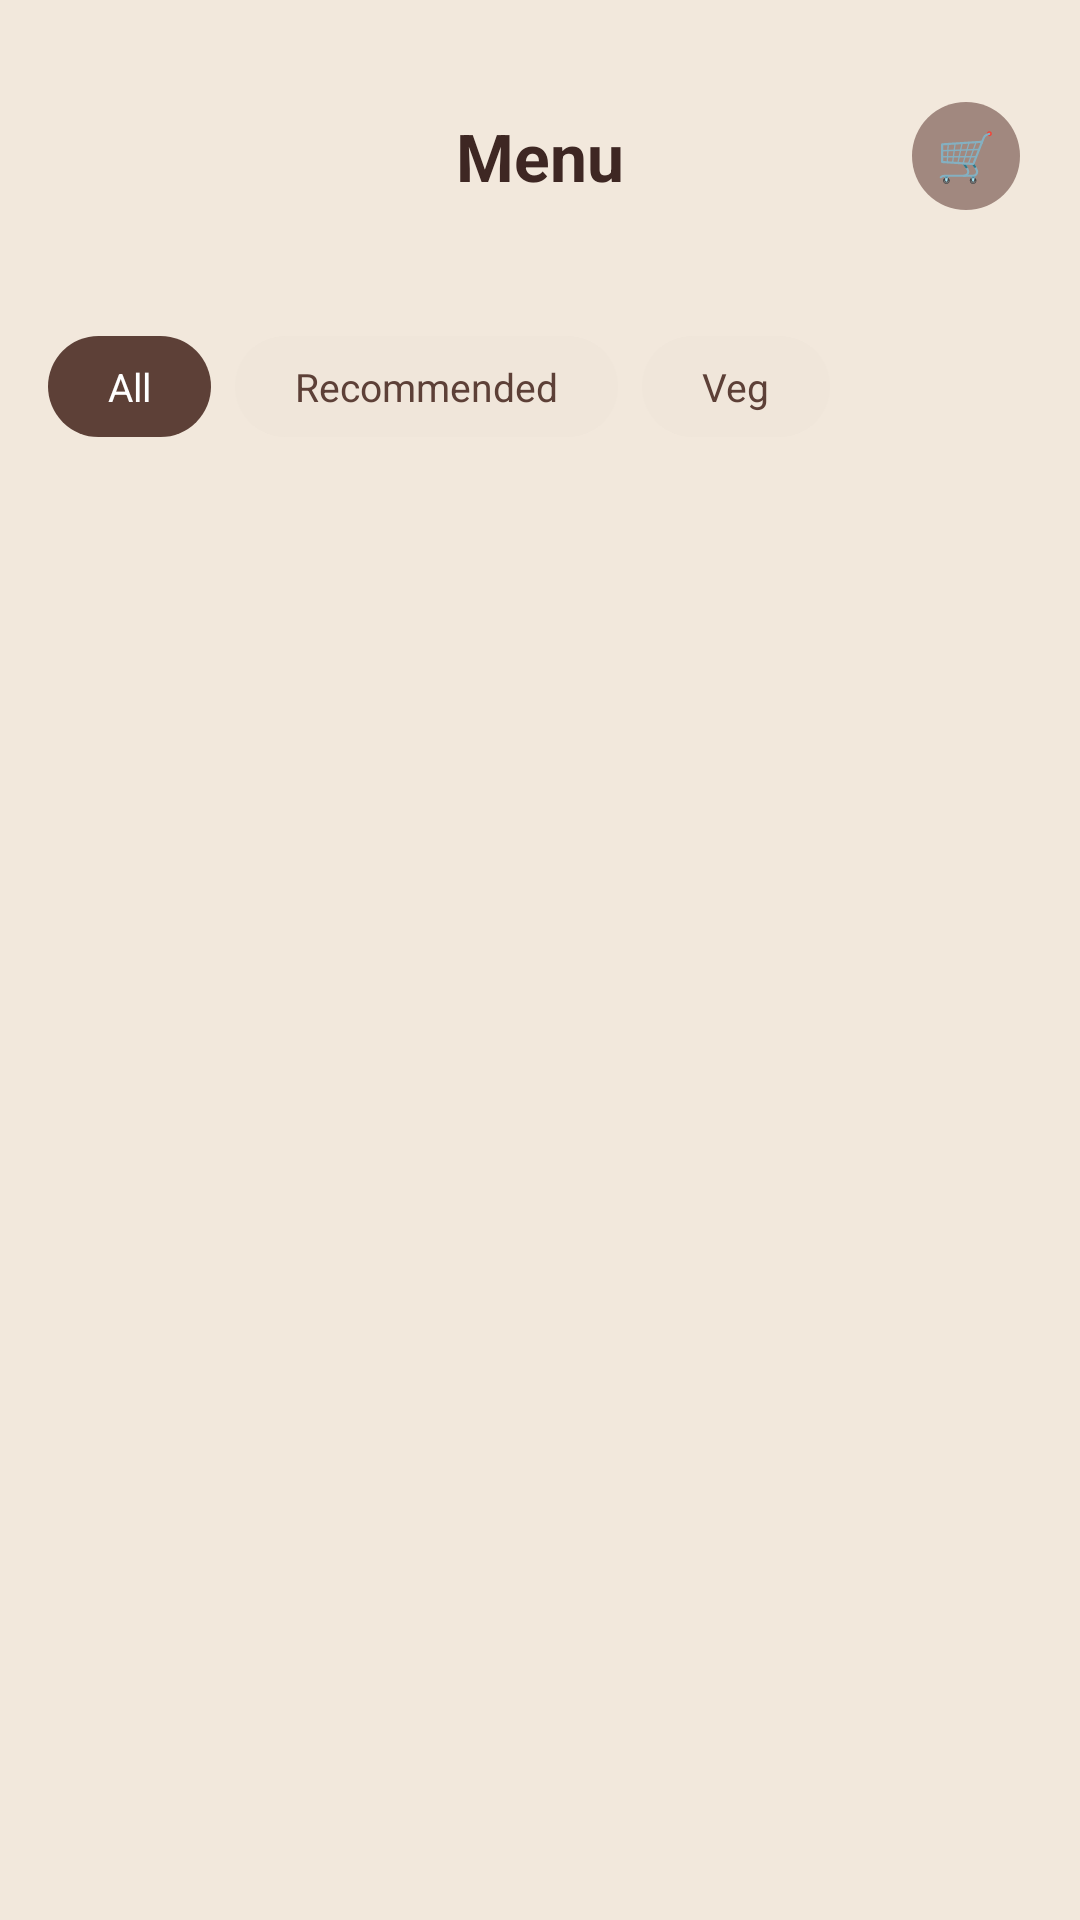

Produce the Android XML layout that renders to this screen, including the resource entries it uses.
<!-- AndroidManifest.xml: application theme Theme.Bhukkad -->
<!-- res/layout/activity_menu.xml -->
<?xml version="1.0" encoding="utf-8"?>
<LinearLayout
    xmlns:android="http://schemas.android.com/apk/res/android"
    android:layout_width="match_parent"
    android:layout_height="match_parent"
    android:background="#F2E8DC"
    android:orientation="vertical">

    
    <RelativeLayout
        android:layout_width="match_parent"
        android:layout_height="wrap_content"
        android:paddingHorizontal="20dp"
        android:paddingTop="20dp"
        android:paddingBottom="12dp">

        <ImageButton
            android:id="@+id/btnBack"
            android:layout_width="40dp"
            android:layout_height="40dp"
            android:layout_margin="16dp"
            android:background="@drawable/bg_circle_white"
            android:padding="8dp"
            android:scaleType="centerInside"
            android:src="@drawable/ic_back"
            android:layout_alignParentStart="true"
            android:layout_alignParentTop="true" />

        <TextView
            android:layout_width="wrap_content"
            android:layout_height="wrap_content"
            android:layout_centerInParent="true"
            android:text="Menu"
            android:textColor="#3E2723"
            android:textSize="22sp"
            android:textStyle="bold" />

        <TextView
            android:id="@+id/btn_cart"
            android:layout_width="36dp"
            android:layout_height="36dp"
            android:layout_alignParentEnd="true"
            android:layout_centerVertical="true"
            android:background="@drawable/placeholder_avatar"
            android:gravity="center"
            android:text="🛒"
            android:textSize="16sp" />

    </RelativeLayout>

    
    <HorizontalScrollView
        android:layout_width="match_parent"
        android:layout_height="wrap_content"
        android:paddingHorizontal="16dp"
        android:clipToPadding="false"
        android:scrollbars="none">

        <LinearLayout
            android:layout_width="wrap_content"
            android:layout_height="wrap_content"
            android:orientation="horizontal"
            android:paddingVertical="8dp">

            <TextView
                android:id="@+id/chip_all"
                android:layout_width="wrap_content"
                android:layout_height="wrap_content"
                android:layout_marginEnd="8dp"
                android:background="@drawable/bg_chip_selected"
                android:paddingHorizontal="20dp"
                android:paddingVertical="8dp"
                android:text="All"
                android:textColor="#FFFFFF"
                android:textSize="13sp" />

            <TextView
                android:id="@+id/chip_recommended"
                android:layout_width="wrap_content"
                android:layout_height="wrap_content"
                android:layout_marginEnd="8dp"
                android:background="@drawable/bg_chip_unselected"
                android:paddingHorizontal="20dp"
                android:paddingVertical="8dp"
                android:text="Recommended"
                android:textColor="#5D4037"
                android:textSize="13sp" />

            <TextView
                android:id="@+id/chip_veg"
                android:layout_width="wrap_content"
                android:layout_height="wrap_content"
                android:background="@drawable/bg_chip_unselected"
                android:paddingHorizontal="20dp"
                android:paddingVertical="8dp"
                android:text="Veg"
                android:textColor="#5D4037"
                android:textSize="13sp" />

        </LinearLayout>

    </HorizontalScrollView>

    
    <EditText
        android:id="@+id/etSearch"
        android:layout_width="match_parent"
        android:layout_height="48dp"
        android:layout_marginHorizontal="16dp"
        android:layout_marginBottom="8dp"
        android:hint="Search food..."
        android:paddingStart="16dp"
        android:paddingEnd="16dp"
        android:inputType="text"
        android:background="@drawable/bg_edittext"
        android:visibility="gone" />

    
    <androidx.recyclerview.widget.RecyclerView
        android:id="@+id/rv_menu_items"
        android:layout_width="match_parent"
        android:layout_height="0dp"
        android:layout_weight="1"
        android:paddingHorizontal="12dp"
        android:paddingTop="8dp"
        android:paddingBottom="12dp"
        android:clipToPadding="false" />

</LinearLayout>
<!-- resources referenced by this layout -->
<resources>
  <!-- drawable bg_chip_selected (drawable) -->
  <?xml version="1.0" encoding="utf-8"?>
  <shape xmlns:android="http://schemas.android.com/apk/res/android"
      android:shape="rectangle">
      <solid android:color="#5D4037" />
      <corners android:radius="20dp" />
  </shape>
  <!-- drawable bg_chip_unselected (drawable) -->
  <?xml version="1.0" encoding="utf-8"?>
  <shape xmlns:android="http://schemas.android.com/apk/res/android"
      android:shape="rectangle">
      <solid android:color="#F0E6DA" />
      <corners android:radius="20dp" />
  </shape>
  <!-- drawable bg_edittext (drawable) -->
  <?xml version="1.0" encoding="utf-8"?>
  <shape xmlns:android="http://schemas.android.com/apk/res/android">
      <solid android:color="@color/secondary_tan" />
      <corners android:radius="16dp" />
  </shape>
  <!-- drawable placeholder_avatar (drawable) -->
  <?xml version="1.0" encoding="utf-8"?>
  <shape xmlns:android="http://schemas.android.com/apk/res/android"
      android:shape="oval">
      <solid android:color="#A1887F" />
  </shape>
  <style name="Theme.Bhukkad" parent="Base.Theme.Bhukkad" />
  <color name="secondary_tan">#D7CCC8</color>
  <style name="Base.Theme.Bhukkad" parent="Theme.Material3.DayNight.NoActionBar">
          
          
      </style>
</resources>
